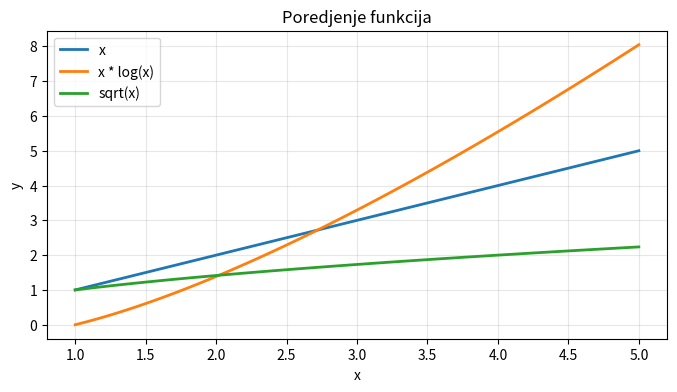
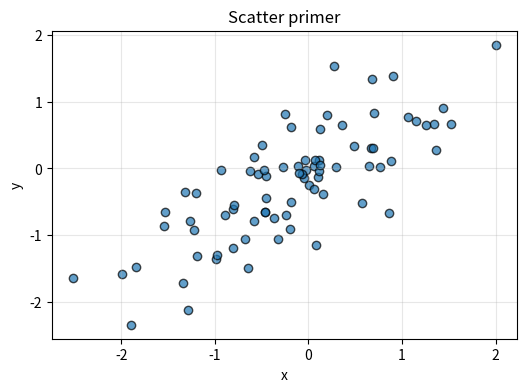
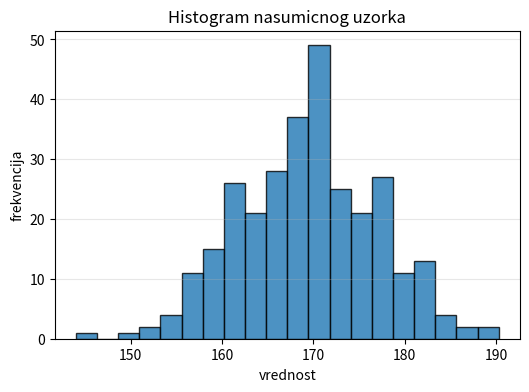
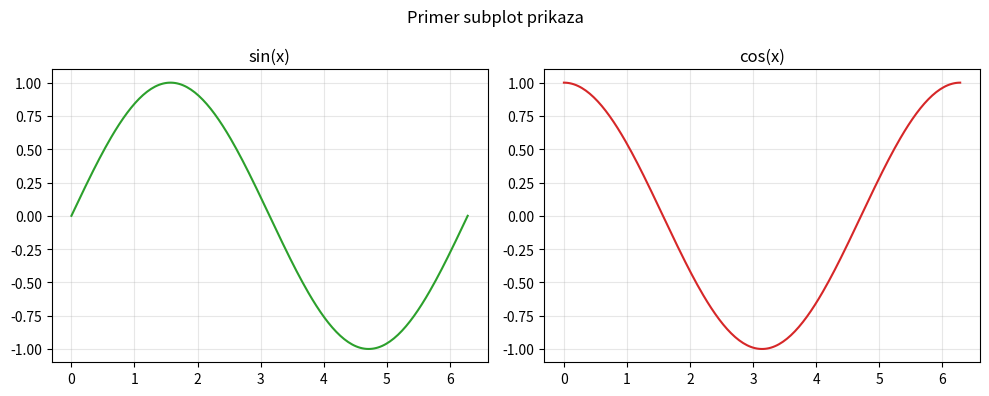

Python code for these plots, in order:
import matplotlib.pyplot as plt
import numpy as np

# Uzimamo 100 ekvidistantnih tacaka iz intervala [1, 5]
x = np.linspace(1, 5, 100)

# Definisemo funkcije
y0 = x
y1 = x * np.log(x)
y2 = np.sqrt(x)

plt.figure(figsize=(8, 4))
plt.plot(x, y0, label='x', linewidth=2)
plt.plot(x, y1, label='x * log(x)', linewidth=2)
plt.plot(x, y2, label='sqrt(x)', linewidth=2)
plt.title('Poredjenje funkcija')
plt.xlabel('x')
plt.ylabel('y')
plt.grid(True, alpha=0.3)
plt.legend()
plt.show()

rng = np.random.default_rng(7)
x = rng.normal(0, 1, 80)
y = 0.7 * x + rng.normal(0, 0.6, 80)

plt.figure(figsize=(6, 4))
plt.scatter(x, y, alpha=0.7, edgecolors='black')
plt.title('Scatter primer')
plt.xlabel('x')
plt.ylabel('y')
plt.grid(True, alpha=0.3)
plt.show()

samples = rng.normal(loc=170, scale=8, size=300)

plt.figure(figsize=(6, 4))
plt.hist(samples, bins=20, color='tab:blue', edgecolor='black', alpha=0.8)
plt.title('Histogram nasumicnog uzorka')
plt.xlabel('vrednost')
plt.ylabel('frekvencija')
plt.grid(axis='y', alpha=0.3)
plt.show()

x = np.linspace(0, 2 * np.pi, 200)

fig, axes = plt.subplots(1, 2, figsize=(10, 4))
axes[0].plot(x, np.sin(x), color='tab:green')
axes[0].set_title('sin(x)')
axes[0].grid(True, alpha=0.3)

axes[1].plot(x, np.cos(x), color='tab:red')
axes[1].set_title('cos(x)')
axes[1].grid(True, alpha=0.3)

fig.suptitle('Primer subplot prikaza')
plt.tight_layout()
plt.show()
